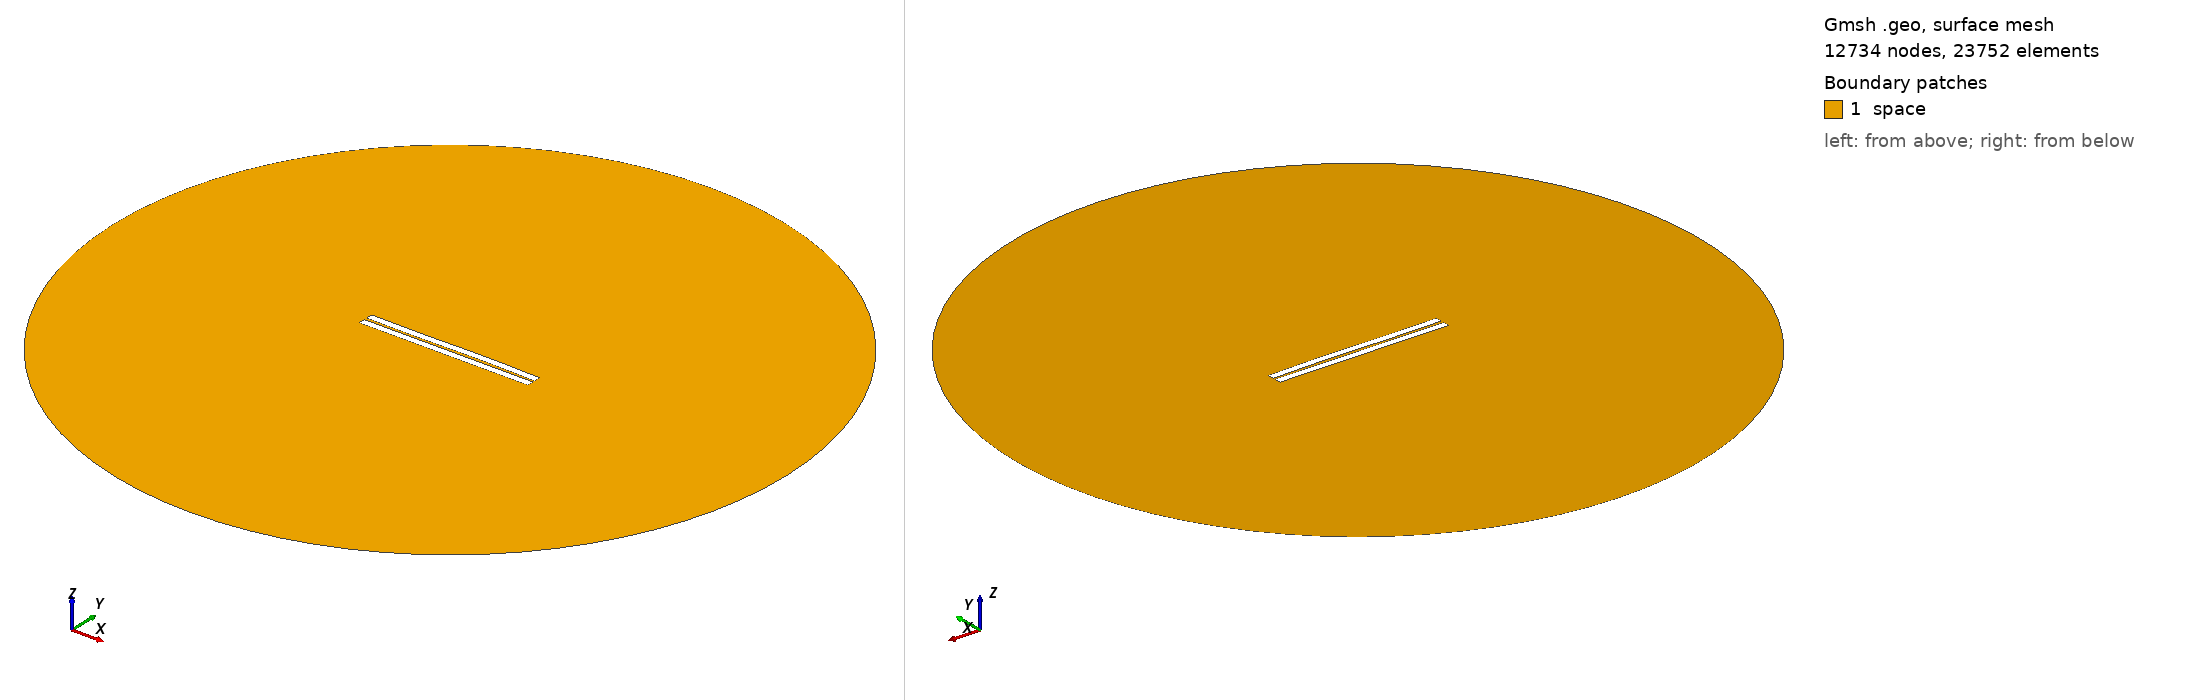

Gmsh geometry script, surface-meshed: 12734 nodes, 23752 surface elements. Boundary patches (legend numbers): 1 space. Left view from above one corner, right view from below the opposite corner. Legend entries are the model's physical surfaces. The drawing asked Gmsh for element sizes between 1% and 20% of the model's largest extent; the script's own settings can give other sizes.

=== 203.geo (drawn) ===
//---------------------------------------
// Geometry kernel
//---------------------------------------

SetFactory("OpenCASCADE");



//---------------------------------------
// Parameters of the geometry
//---------------------------------------

// Overetch of the upper plate
overetch = 0.0;

// Distance between the plates
distance = 1.5;

// Discretization over the x axis (for the deformation)
nx = 50; 

// Length of the plate
L = 100 - overetch; 

// Number of modes
n = 4; 

// 1st mode coefficient
coeff(1) = -0.075;
beta(1) = 0.596864 * 3.1415926535 / L;

// 2nd mode coefficient
coeff(2) = 0.07499999999999998;
beta(2) = 1.49418 * 3.1415926535 / L;

// 3rd mode coefficient
coeff(3) = -0.15;
beta(3) = 2.50025 * 3.1415926535 / L;

// 4th mode coefficient
coeff(4) = 0.0;
beta(4) = 3.49999 * 3.1415926535 / L;



//---------------------------------------
// Upper plate (deformed rectangle)
//---------------------------------------

// Coordiantes of the upper plate
xmin = -50;
xmax = 50 - overetch;

// Height of the upper plate
yheight = 4 - 2 * overetch;

// Indexes of the points
UpperID[] = {};
LowerID[] = {};
LeftID[] = {};
RightID[] = {};

// Point index
p = 1;

// Horizontal edges
For i In {1:nx}
    x = xmin + (i-1)*(xmax - xmin)/(nx-1);

    y_bottom = distance / 2 + overetch;
    For j In {1:n}
        C = (Cosh(beta(j)*L) + Cos(beta(j)*L)) / (Sinh(beta(j)*L) + Sin(beta(j)*L));
        y_bottom  = y_bottom + coeff(j) * (Cosh(beta(j)*(x+50)) - Cos(beta(j)*(x+50)) - C * (Sinh(beta(j)*(x+50)) - Sin(beta(j)*(x+50))));
    EndFor

    y_top = y_bottom + yheight;

    Point(p) = {x, y_top, 0, 1.0};
    UpperID[i] = p;
    p = p + 1;

    Point(p) = {x, y_bottom, 0, 1.0};
    LowerID[i] = p;
    p = p + 1;
EndFor

// Create point lists
UpperPts[] = {}; LowerPts[] = {};
For i In {1:nx}
  UpperPts[] += {UpperID[i]};
  LowerPts[] += {LowerID[i]};
EndFor

// Build splines
Spline(1) = {UpperPts[]};
Spline(2) = {LowerPts[]};
Line(3) = {LowerPts[nx-1], UpperPts[nx-1]};
Line(4) = {LowerPts[0], UpperPts[0]};

// Build the plane surface
Curve Loop(1) = {2, 3, -1, -4};
Plane Surface(1) = {1};



//---------------------------------------
// Lower plate (rectangle)
//---------------------------------------

// Vertices
Point(1001) = {-50, -1, 0, 1.0};
Point(1002) = { 50, -1, 0, 1.0};
Point(1003) = { 50,  -5, 0, 1.0};
Point(1004) = {-50,  -5, 0, 1.0};

// Edges
Line(5) = {1001, 1002};
Line(6) = {1002, 1003};
Line(7) = {1003, 1004};
Line(8) = {1004, 1001};

// Plane surface
Line Loop(2) = {5, 6, 7, 8};
Plane Surface(2) = {2}; 



//---------------------------------------
// Outer (fictious) boundary
//---------------------------------------

// Points
Point(1005) = {0, 0, 0};       // Center
Point(1006) = {200, 0, 0};     // Start point
Point(1007) = {0, 200, 0};     // 90 degrees
Point(1008) = {-200, 0, 0};    // 180 degrees
Point(1009) = {0, -200, 0};    // 270 degrees

// Circle arcs (each needs start, center, end)
Circle(9) = {1006, 1005, 1007};
Circle(10) = {1007, 1005, 1008};
Circle(11) = {1008, 1005, 1009};
Circle(12) = {1009, 1005, 1006};

// Plane surface for the entire domain
Curve Loop(3) = {9, 10, 11, 12};
Surface(3) = {3};

// Subtract the plates from the whole domain to obtain the actual domain where we want to solve the equations
BooleanDifference{ Surface{3}; Delete; }{ Surface{1}; Surface{2}; Delete; }




//---------------------------------------
// Transfinite Lines/Curves
//---------------------------------------

// Set the number of points on the boundaries
r = 7;

// Plates
Transfinite Curve {1, 2} = 50*r Using Progression 1;
Transfinite Curve {3, 4} = 2*r Using Progression 1;
Transfinite Line {5, 7} = 50*r Using Progression 1;
Transfinite Line {6, 8} = 2*r Using Progression 1;

// Outer boundary
Transfinite Line {9, 10, 11, 12} = 20 Using Progression 1;



//---------------------------------------
// Physical groups
//---------------------------------------                

// Physical curves (boundaries)
Physical Line("force_segment", 10) = {2};
Physical Line("upper_plate", 11) = {1, 3, 4};
Physical Line("lower_plate", 12) = {5, 6, 7, 8};
Physical Line("boundary", 20) = {9, 10, 11, 12};

// Physical Surfaces
Physical Surface("space", 30) = {3};



//---------------------------------------
// 6. Generate the Mesh
//---------------------------------------

// 2D mesh generation
Mesh 2;
